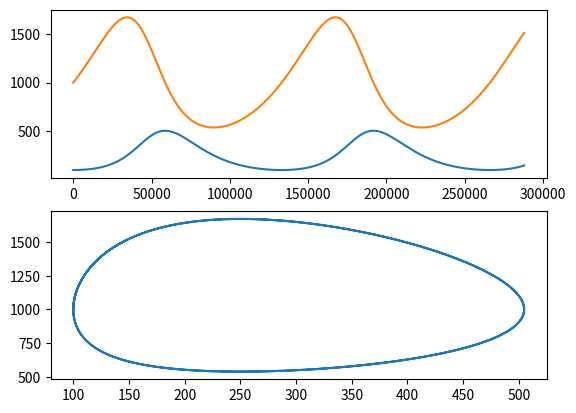

This figure's Python source:
# -*- coding: utf-8 -*-
"""
Created on Sun Dec  4 19:17:30 2022

[redacted]
"""
import matplotlib.pyplot as plt
import numpy as np

N_foxes = 100
N_rabbits = 1000
days = 200*24*60

fox = []
rab = []
for i in range(0,days):
    N2_rabbits = N_rabbits + (N_rabbits*0.05)/(24*60) - (0.0002*N_foxes*N_rabbits)/(24*60)
    N2_foxes = N_foxes - (N_foxes*0.1)/(24*60) + (0.0001*N_foxes*N_rabbits)/(24*60)
    N_rabbits = N2_rabbits
    N_foxes = N2_foxes
    fox.append(N_foxes)
    rab.append(N_rabbits)
    #print(N_foxes)

#print(f'number of rabbits {int(N_rabbits)} and foxes {int(N_foxes)} after {days} days')

time = np.arange(0,days)

fig,axs = plt.subplots(2)
axs[0].plot(time,fox)
axs[0].plot(time,rab)
axs[1].plot(fox,rab)

print(max(fox))